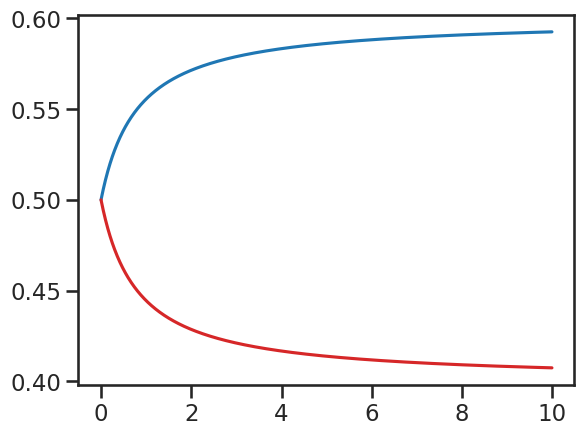

The script that saved this image:
#!/usr/bin/env python2
# -*- coding: utf-8 -*-
"""
Created on Thu Nov 22 11:52:55 2018

[redacted]
"""

#!/usr/bin/env python2
# -*- coding: utf-8 -*-
"""
[redacted]
compare probability functions
"""

import numpy as np
import matplotlib.pyplot as plt
import seaborn as sns

#==============================================================================
# define params to store figure
#==============================================================================
sns.set(context = "talk", style = "ticks")
save_path = "/home/<user>/Documents/tcell_project/figures/"

def menten(x, p, K):
    dummy = (x**p / (x**p + K))
    return dummy

def neg_fb(x, fb = 1.0, p = 0, K = 1):
    # negative feedback strength should be between 0 and 1
    return 1 - fb * menten(x, p, K)

def pos_fb(x, fb = 0.5, p = 1, K = 1):
    # positive fb strength should be greater or equal 1
    return 1 + fb * menten(x, p, K)

def normalize(a, b):
    return a / (a + b)

x = np.arange(0,10,0.01)

p1 = pos_fb(x)
p2 = 1

p1_norm = normalize(p1, p2)
p2_norm = normalize(p2, p1)

plt.plot(x, p1_norm, "tab:blue")
plt.plot(x, p2_norm, "tab:red")